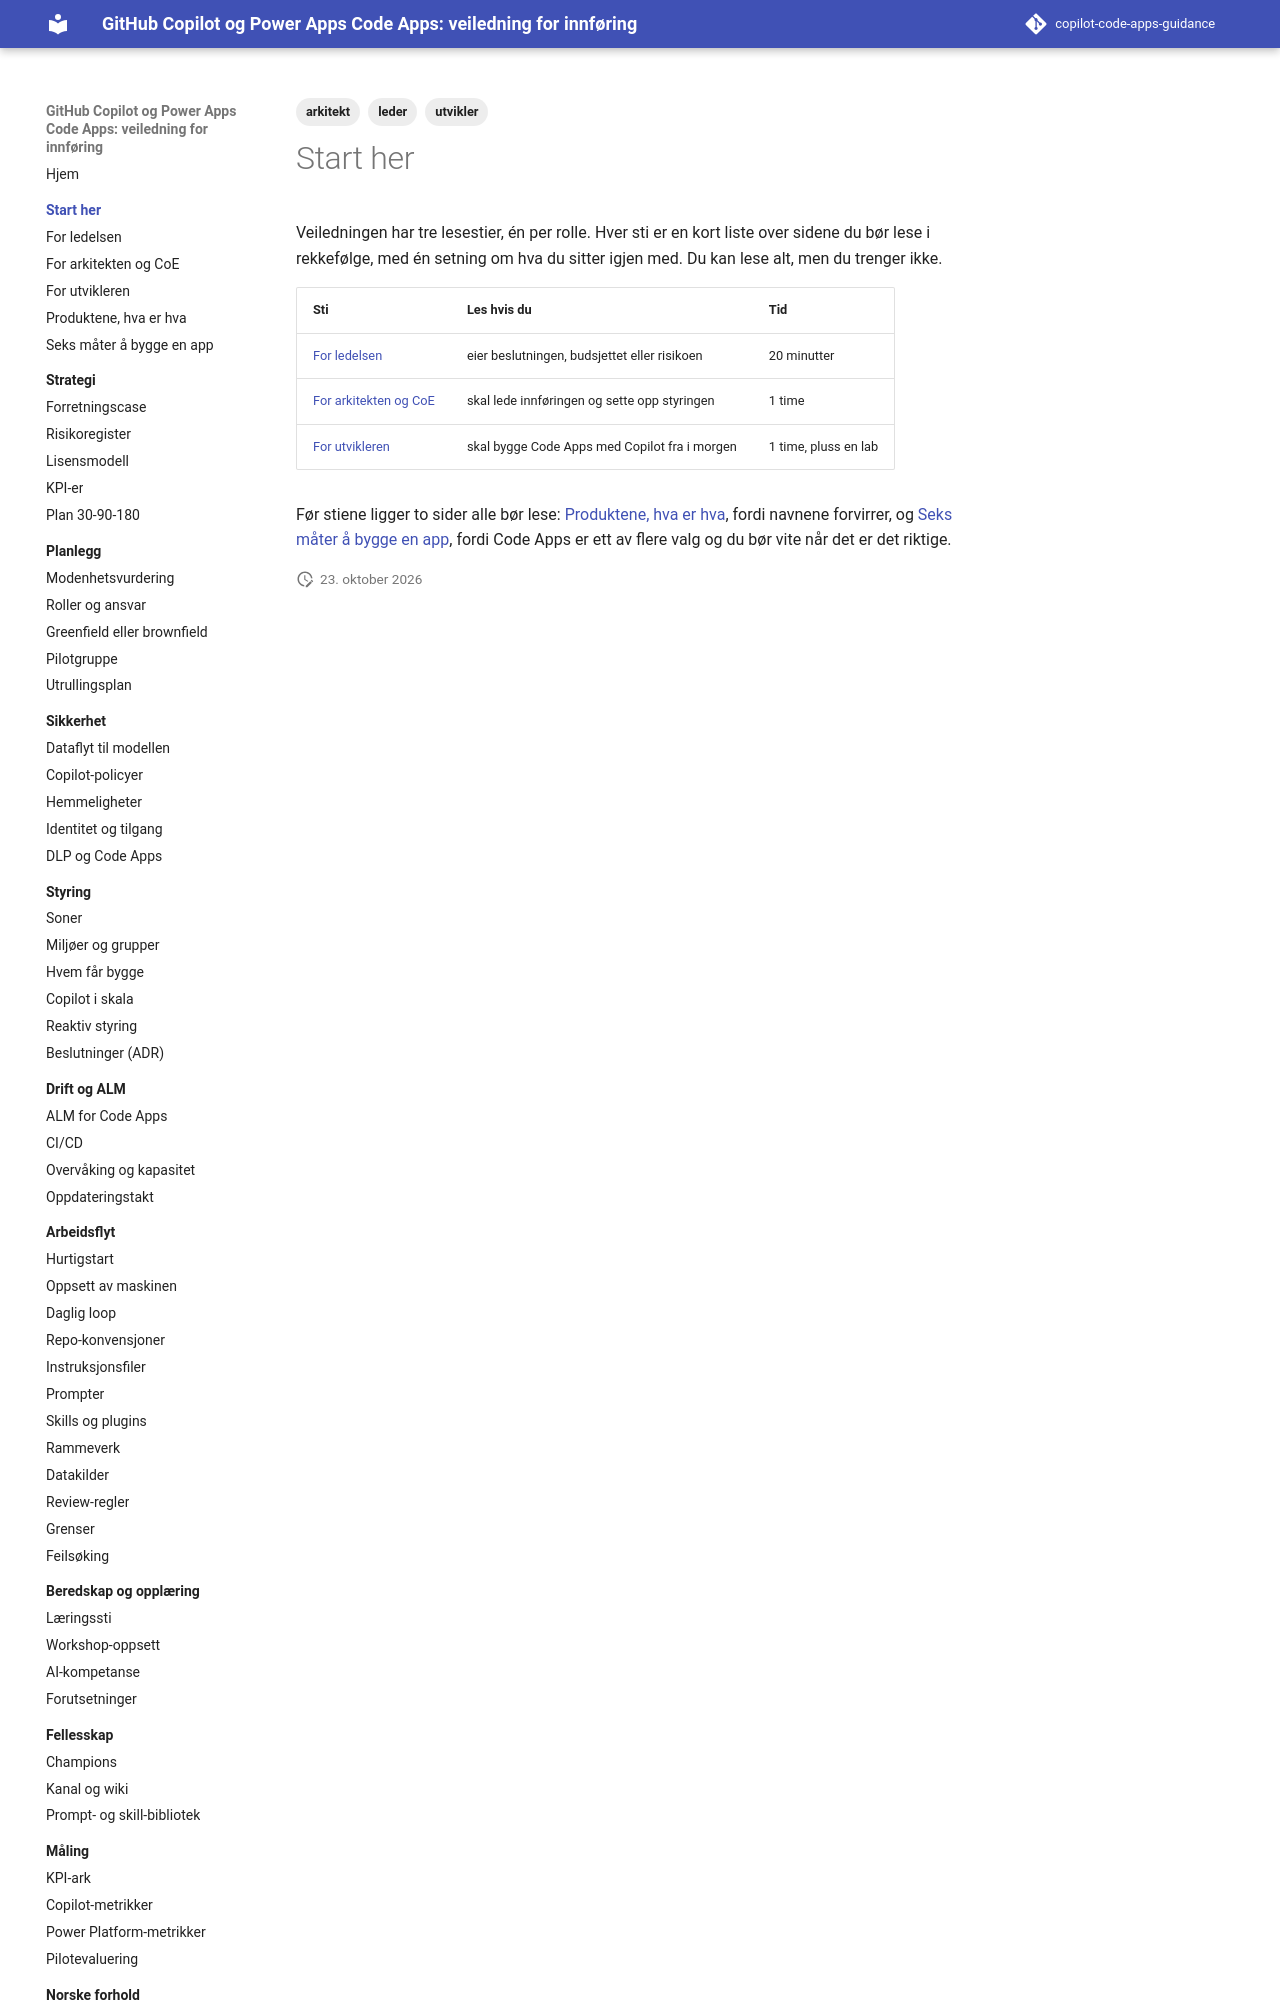

repository: Gakinchi/copilot-code-apps-guidance · page: start/index.html · generator: mkdocs

---
title: Start her
tags: [leder, arkitekt, utvikler]
verifisert: 2026-10-23
kilde: EGEN TEST
---

# Start her

Veiledningen har tre lesestier, én per rolle. Hver sti er en kort liste over sidene du bør lese i rekkefølge, med én setning om hva du sitter igjen med. Du kan lese alt, men du trenger ikke.

| Sti | Les hvis du | Tid |
|---|---|---|
| [For ledelsen](leder.md) | eier beslutningen, budsjettet eller risikoen | 20 minutter |
| [For arkitekten og CoE](arkitekt.md) | skal lede innføringen og sette opp styringen | 1 time |
| [For utvikleren](utvikler.md) | skal bygge Code Apps med Copilot fra i morgen | 1 time, pluss en lab |
